Run: headless pygame with SDL's dummy video driver; simulated clock (each Clock.tick advances the game by its frame time, no real sleeping); random seed 0; keys injected as events and as key.get_pressed() state; no mouse input.
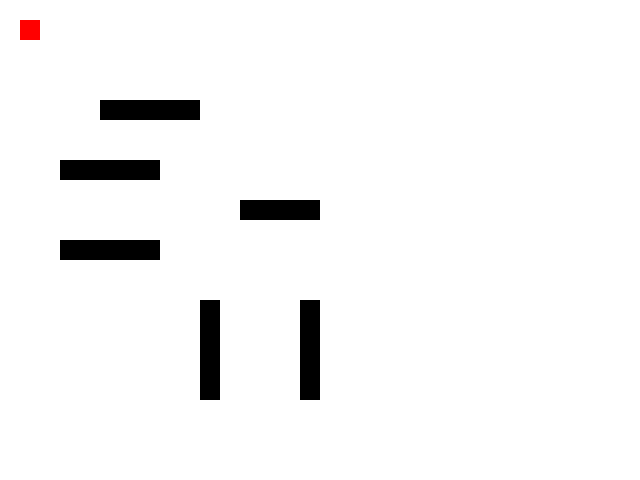
Frame 1 of 4 · flips 1–60 · no input
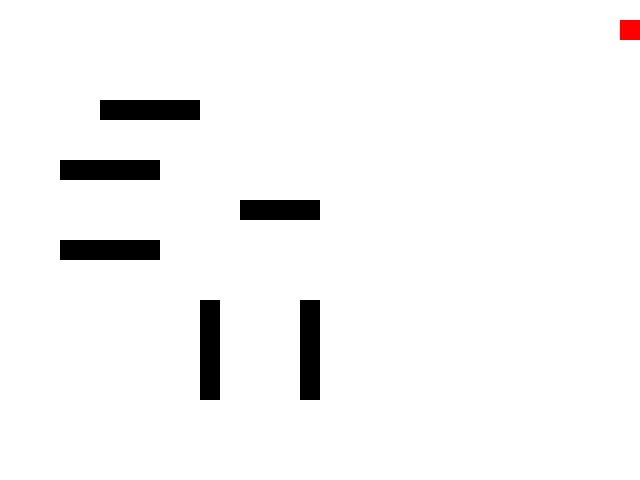
Frame 2 of 4 · flips 61–180 · tapped SPACE, RETURN · held RIGHT (→), D
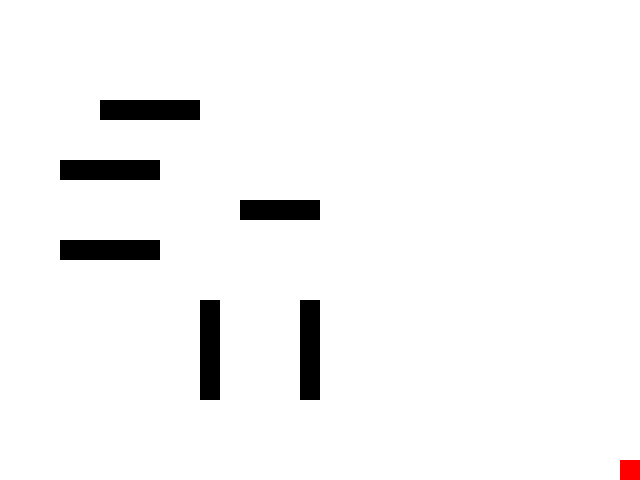
Frame 3 of 4 · flips 181–300 · held DOWN (↓), S
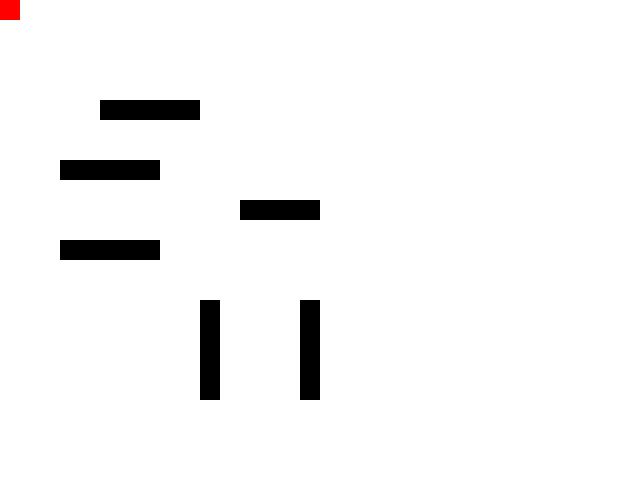
Frame 4 of 4 · flips 301–420 · held LEFT (←), A, UP (↑), W

The pygame program that drew these frames:


# Simple python astar algorithm chasing game. Here enemy chases us and we avoid it.
# Just a test for demo image of gameidea.org a-star post.


import pygame
import heapq
import math
import random


pygame.init()


SCREEN_WIDTH = 640
SCREEN_HEIGHT = 480
GRID_SIZE = 20
PLAYER_COLOR = (0, 0, 255)  # Blue
ENEMY_COLOR = (255, 0, 0)   # Red
WALL_COLOR = (0, 0, 0)      # Black
BACKGROUND_COLOR = (255, 255, 255)  # White


screen = pygame.display.set_mode((SCREEN_WIDTH, SCREEN_HEIGHT))
pygame.display.set_caption("Car Chase with A* Pathfinding")


player_pos = [1, 1]
enemy_pos = [SCREEN_WIDTH // GRID_SIZE - 2, SCREEN_HEIGHT // GRID_SIZE - 2]


directions = {
    pygame.K_w: (0, -1),
    pygame.K_s: (0, 1),
    pygame.K_a: (-1, 0),
    pygame.K_d: (1, 0)
}


walls = [ # test obstacles, for dynamic (moving) obstacles, modify this array on runtime.
    (5, 5), (6, 5), (7, 5), (8, 5), (9, 5),
    (12, 10), (13, 10), (14, 10), (15, 10),
    (3, 8), (4, 8), (5, 8), (6, 8), (7, 8),
    (3, 12), (4, 12), (5, 12), (6, 12), (7, 12),
    (10, 15), (10, 16), (10, 17), (10, 18), (10, 19),
    (15, 15), (15, 16), (15, 17), (15, 18), (15, 19),
]


def draw_game():
    screen.fill(BACKGROUND_COLOR)
    
    # Draw walls
    for wall in walls:
        pygame.draw.rect(screen, WALL_COLOR, (wall[0] * GRID_SIZE, wall[1] * GRID_SIZE, GRID_SIZE, GRID_SIZE))
    
    # Draw player (blue car)
    pygame.draw.rect(screen, PLAYER_COLOR, (player_pos[0] * GRID_SIZE, player_pos[1] * GRID_SIZE, GRID_SIZE, GRID_SIZE))
    
    # Draw enemy (red car)
    pygame.draw.rect(screen, ENEMY_COLOR, (enemy_pos[0] * GRID_SIZE, enemy_pos[1] * GRID_SIZE, GRID_SIZE, GRID_SIZE))
    
    pygame.display.flip()


# A* pathfinding algorithm
def heuristic(a, b):
    return abs(a[0] - b[0]) + abs(a[1] - b[1])


def a_star(start, goal, walls):
    open_list = []
    heapq.heappush(open_list, (0, start))
    came_from = {}
    cost_so_far = {start: 0}
    
    while open_list:
        current = heapq.heappop(open_list)[1]
        
        if current == goal:
            path = []
            while current in came_from:
                path.append(current)
                current = came_from[current]
            path.reverse()
            return path
        
        for direction in [(0, -1), (0, 1), (-1, 0), (1, 0)]:
            neighbor = (current[0] + direction[0], current[1] + direction[1])
            
            if (0 <= neighbor[0] < SCREEN_WIDTH // GRID_SIZE and
                0 <= neighbor[1] < SCREEN_HEIGHT // GRID_SIZE and
                neighbor not in walls):
                
                new_cost = cost_so_far[current] + 1
                if neighbor not in cost_so_far or new_cost < cost_so_far[neighbor]:
                    cost_so_far[neighbor] = new_cost
                    priority = new_cost + heuristic(goal, neighbor)
                    heapq.heappush(open_list, (priority, neighbor))
                    came_from[neighbor] = current
    return []



def game_loop():
    clock = pygame.time.Clock()
    running = True
    player_speed = 1
    
    while running:
        for event in pygame.event.get():
            if event.type == pygame.QUIT:
                running = False

        keys = pygame.key.get_pressed()
        for key in directions:
            if keys[key]:
                new_pos = [player_pos[0] + directions[key][0], player_pos[1] + directions[key][1]]
                if (0 <= new_pos[0] < SCREEN_WIDTH // GRID_SIZE and
                    0 <= new_pos[1] < SCREEN_HEIGHT // GRID_SIZE and
                    tuple(new_pos) not in walls):
                    player_pos[0] += directions[key][0] * player_speed
                    player_pos[1] += directions[key][1] * player_speed
        
        # Enemy chasing player using A*
        path = a_star(tuple(enemy_pos), tuple(player_pos), walls)
        if path: ## and random.randint(0, 1) == 0:
            enemy_pos[0], enemy_pos[1] = path[0]
        
        draw_game()
        clock.tick(10)




game_loop()
pygame.quit()
